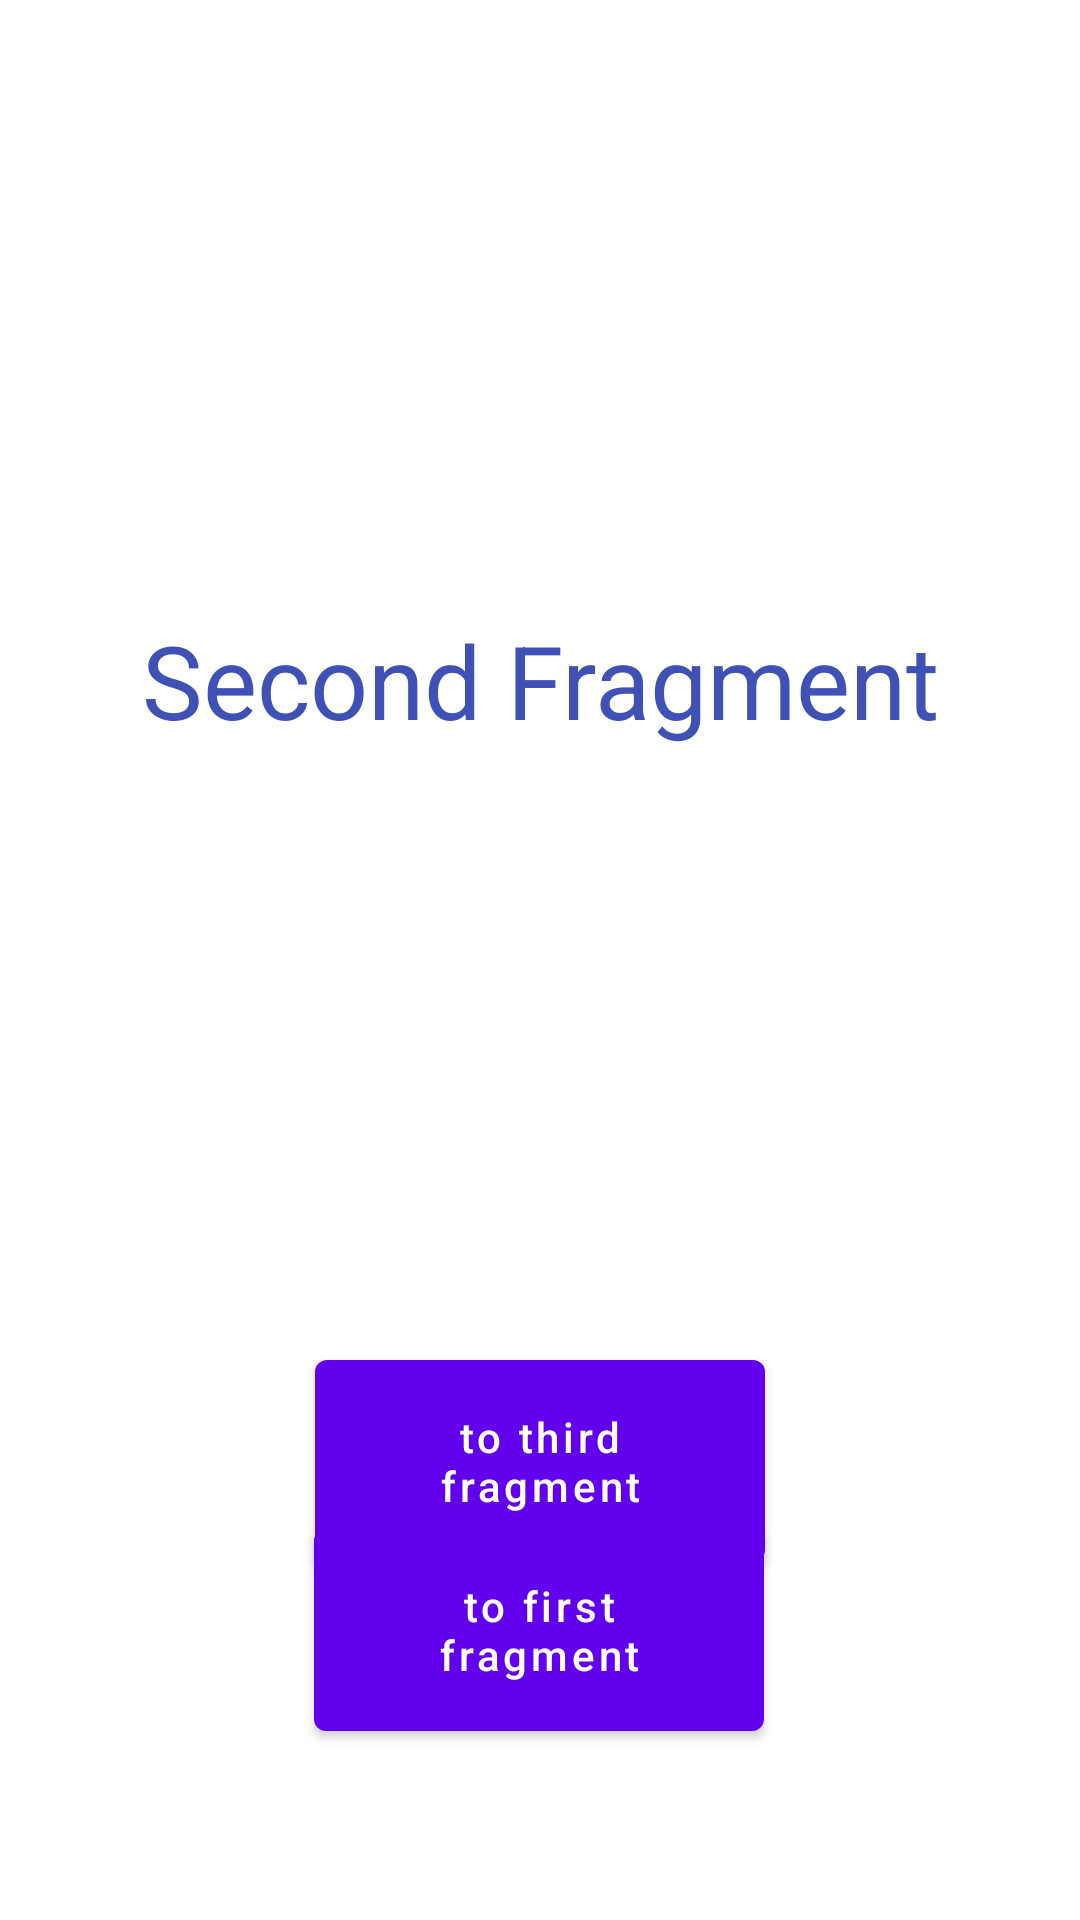

Android layout source for this screen:
<!-- AndroidManifest.xml: application theme Theme.Kotlin_pr_01 -->
<!-- res/layout/fragment_second.xml -->
<?xml version="1.0" encoding="utf-8"?>
<androidx.constraintlayout.widget.ConstraintLayout xmlns:android="http://schemas.android.com/apk/res/android"
    xmlns:tools="http://schemas.android.com/tools"
    android:layout_width="match_parent"
    android:layout_height="match_parent"
    xmlns:app="http://schemas.android.com/apk/res-auto"
    tools:context=".screens.SecondFragment">

    <TextView
        android:id="@+id/textView"
        android:layout_width="wrap_content"
        android:layout_height="wrap_content"
        android:layout_marginTop="204dp"
        android:text="Second Fragment"
        android:textColor="#3F51B5"
        android:textSize="34sp"
        app:layout_constraintEnd_toEndOf="parent"
        app:layout_constraintStart_toStartOf="parent"
        app:layout_constraintTop_toTopOf="parent" />

    <com.google.android.material.button.MaterialButton
        android:id="@+id/btn_toThird"
        android:layout_width="150dp"
        android:layout_height="wrap_content"
        android:layout_marginTop="130dp"
        android:padding="16dp"
        android:text="to third fragment"
        android:textAllCaps="false"
        app:layout_constraintBottom_toBottomOf="parent"
        app:layout_constraintEnd_toEndOf="parent"
        app:layout_constraintStart_toStartOf="parent"
        app:layout_constraintTop_toTopOf="@+id/textView" />
    <com.google.android.material.button.MaterialButton
        android:id="@+id/btn_fromSecondToFirst"
        android:layout_width="150dp"
        android:layout_height="wrap_content"
        android:layout_marginTop="130dp"
        android:padding="16dp"
        android:text="to first fragment"
        android:textAllCaps="false"
        app:layout_constraintBottom_toBottomOf="parent"
        app:layout_constraintEnd_toEndOf="parent"
        app:layout_constraintHorizontal_bias="0.498"
        app:layout_constraintStart_toStartOf="parent"
        app:layout_constraintTop_toTopOf="@+id/textView"
        app:layout_constraintVertical_bias="0.748" />

</androidx.constraintlayout.widget.ConstraintLayout>
<!-- resources referenced by this layout -->
<resources>
  <style name="Theme.Kotlin_pr_01" parent="Theme.MaterialComponents.DayNight.DarkActionBar">
          
          <item name="colorPrimary">@color/purple_500</item>
          <item name="colorPrimaryVariant">@color/purple_700</item>
          <item name="colorOnPrimary">@color/white</item>
          
          <item name="colorSecondary">@color/teal_200</item>
          <item name="colorSecondaryVariant">@color/teal_700</item>
          <item name="colorOnSecondary">@color/black</item>
          
          <item name="android:statusBarColor">?attr/colorPrimaryVariant</item>
          
      </style>
  <!-- not gathered from this repository: default colours our renderer supplied (Android Studio template values) -->
  <color name="purple_500">#FF6200EE</color>
  <color name="purple_700">#FF3700B3</color>
  <color name="teal_200">#FF03DAC5</color>
  <color name="teal_700">#FF018786</color>
  <color name="black">#FF000000</color>
  <color name="white">#FFFFFFFF</color>
</resources>
